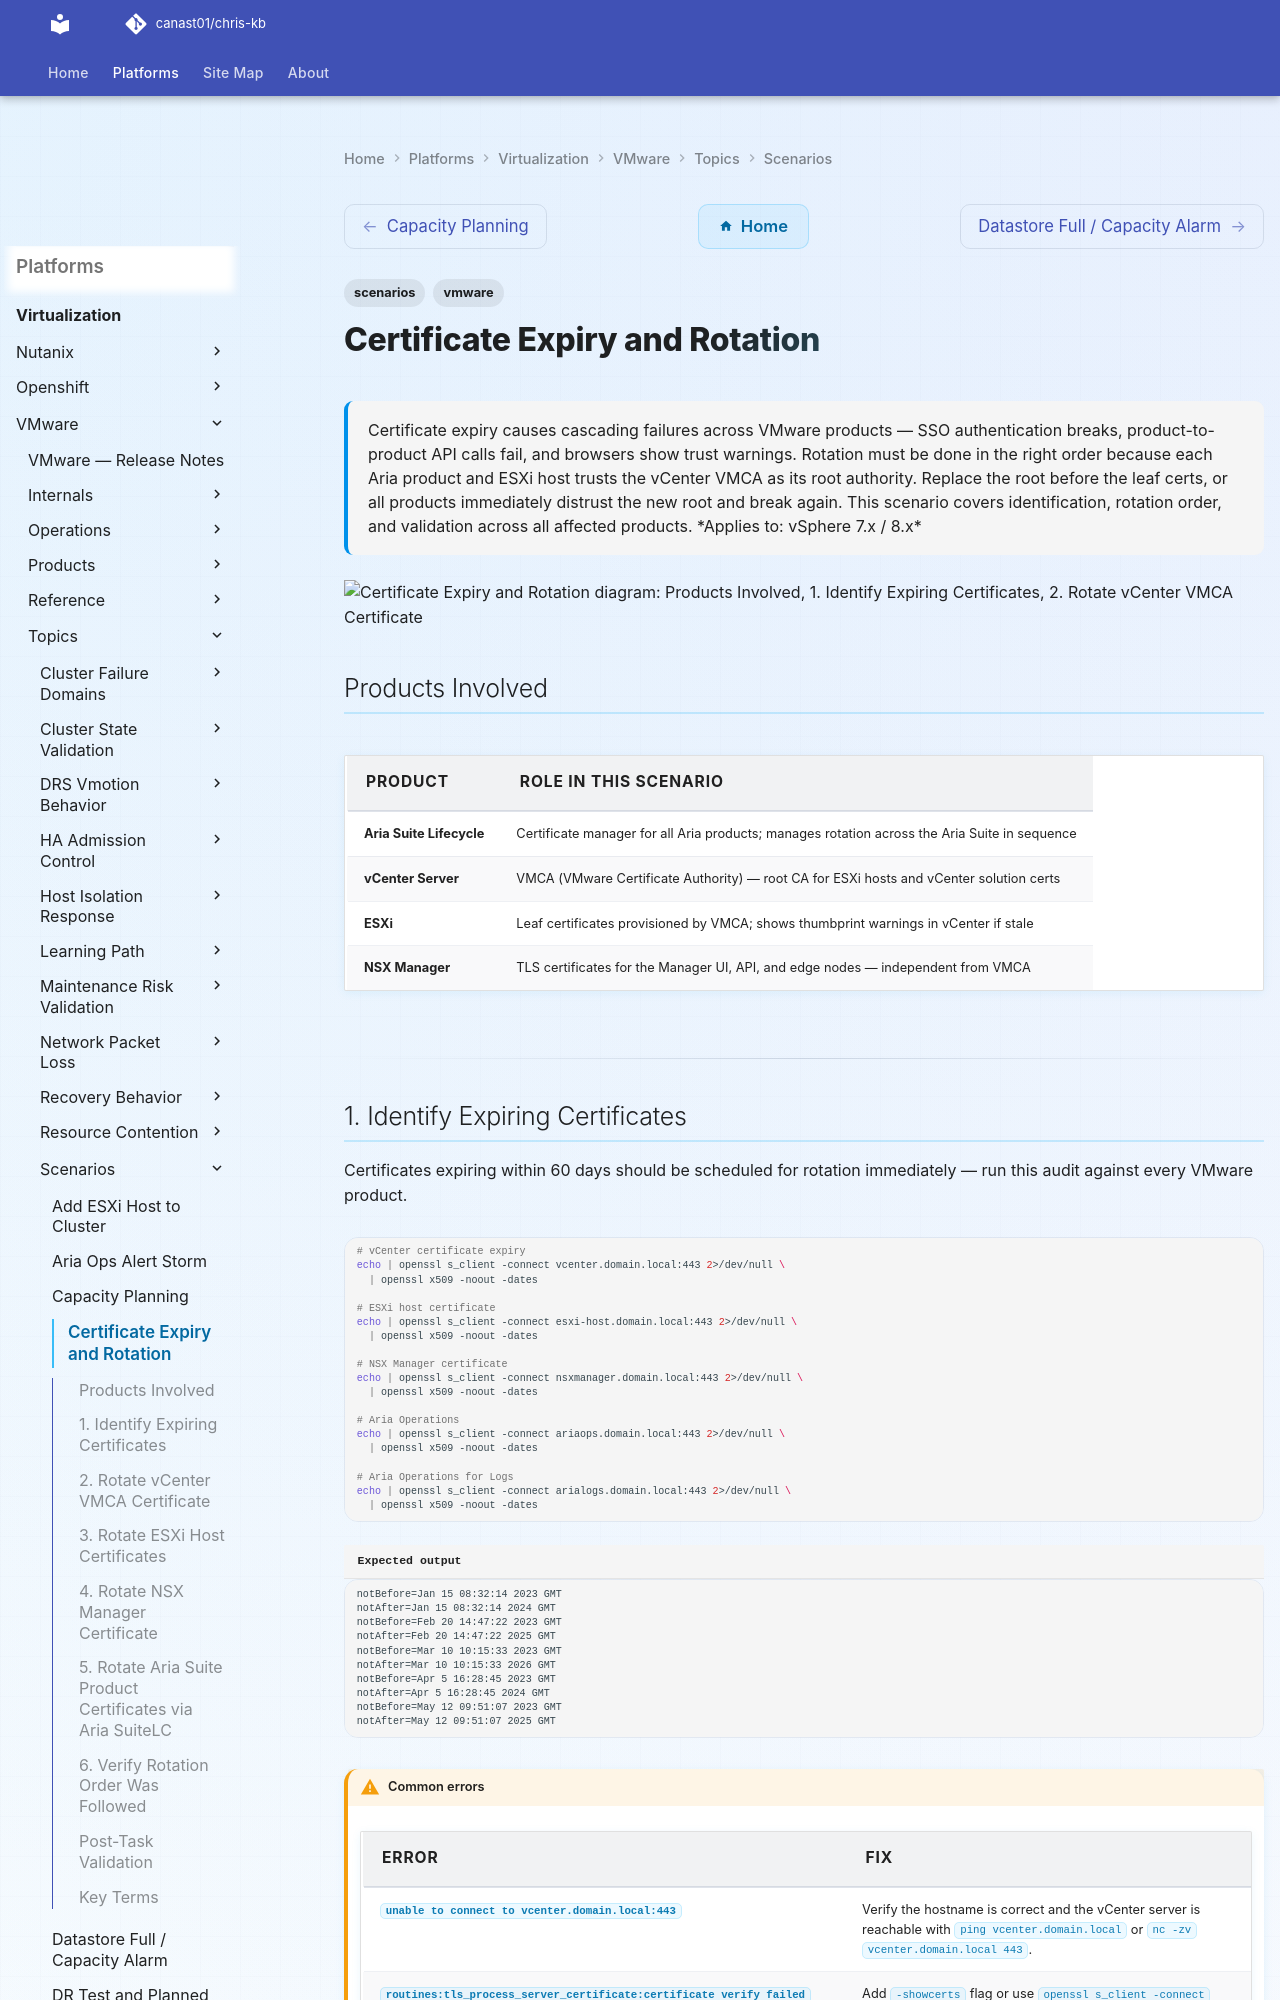

repository: canast01/chris-kb · page: virtualization/vmware/topics/scenarios/certificate-expiry-rotation/index.html · generator: mkdocs

---
tags:
  - scenarios
  - vmware
description: "Certificate expiry causes cascading failures across VMware products — SSO authentication breaks, product-to-product API calls fail, and browsers show..."
---
# Certificate Expiry and Rotation

<div class="kb-summary">
Certificate expiry causes cascading failures across VMware products — SSO authentication breaks,
product-to-product API calls fail, and browsers show trust warnings. Rotation must be done in the
right order because each Aria product and ESXi host trusts the vCenter VMCA as its root authority.
Replace the root before the leaf certs, or all products immediately distrust the new root and break
again. This scenario covers identification, rotation order, and validation across all affected products.

*Applies to: vSphere 7.x / 8.x*
</div>

```d2
direction: down

products_involved: "Products Involved" {shape: rectangle}
1_identify_expiring_certificates: "1. Identify Expiring Certificates" {shape: rectangle}
2_rotate_vcenter_vmca_certificate: "2. Rotate vCenter VMCA Certificate" {shape: rectangle}
3_rotate_esxi_host_certificates: "3. Rotate ESXi Host Certificates" {shape: rectangle}
4_rotate_nsx_manager_certificate: "4. Rotate NSX Manager Certificate" {shape: rectangle}
5_rotate_aria_suite_product_certific: "5. Rotate Aria Suite Product Certificates via Aria\nSuiteLC" {shape: rectangle}

products_involved -> 1_identify_expiring_certificates: uses
1_identify_expiring_certificates -> 2_rotate_vcenter_vmca_certificate: uses
2_rotate_vcenter_vmca_certificate -> 3_rotate_esxi_host_certificates: uses
3_rotate_esxi_host_certificates -> 4_rotate_nsx_manager_certificate: uses
4_rotate_nsx_manager_certificate -> 5_rotate_aria_suite_product_certific: uses
```

## Products Involved

| Product | Role in This Scenario |
|---|---|
| Aria Suite Lifecycle | Certificate manager for all Aria products; manages rotation across the Aria Suite in sequence |
| vCenter Server | VMCA (VMware Certificate Authority) — root CA for ESXi hosts and vCenter solution certs |
| ESXi | Leaf certificates provisioned by VMCA; shows thumbprint warnings in vCenter if stale |
| NSX Manager | TLS certificates for the Manager UI, API, and edge nodes — independent from VMCA |

---
